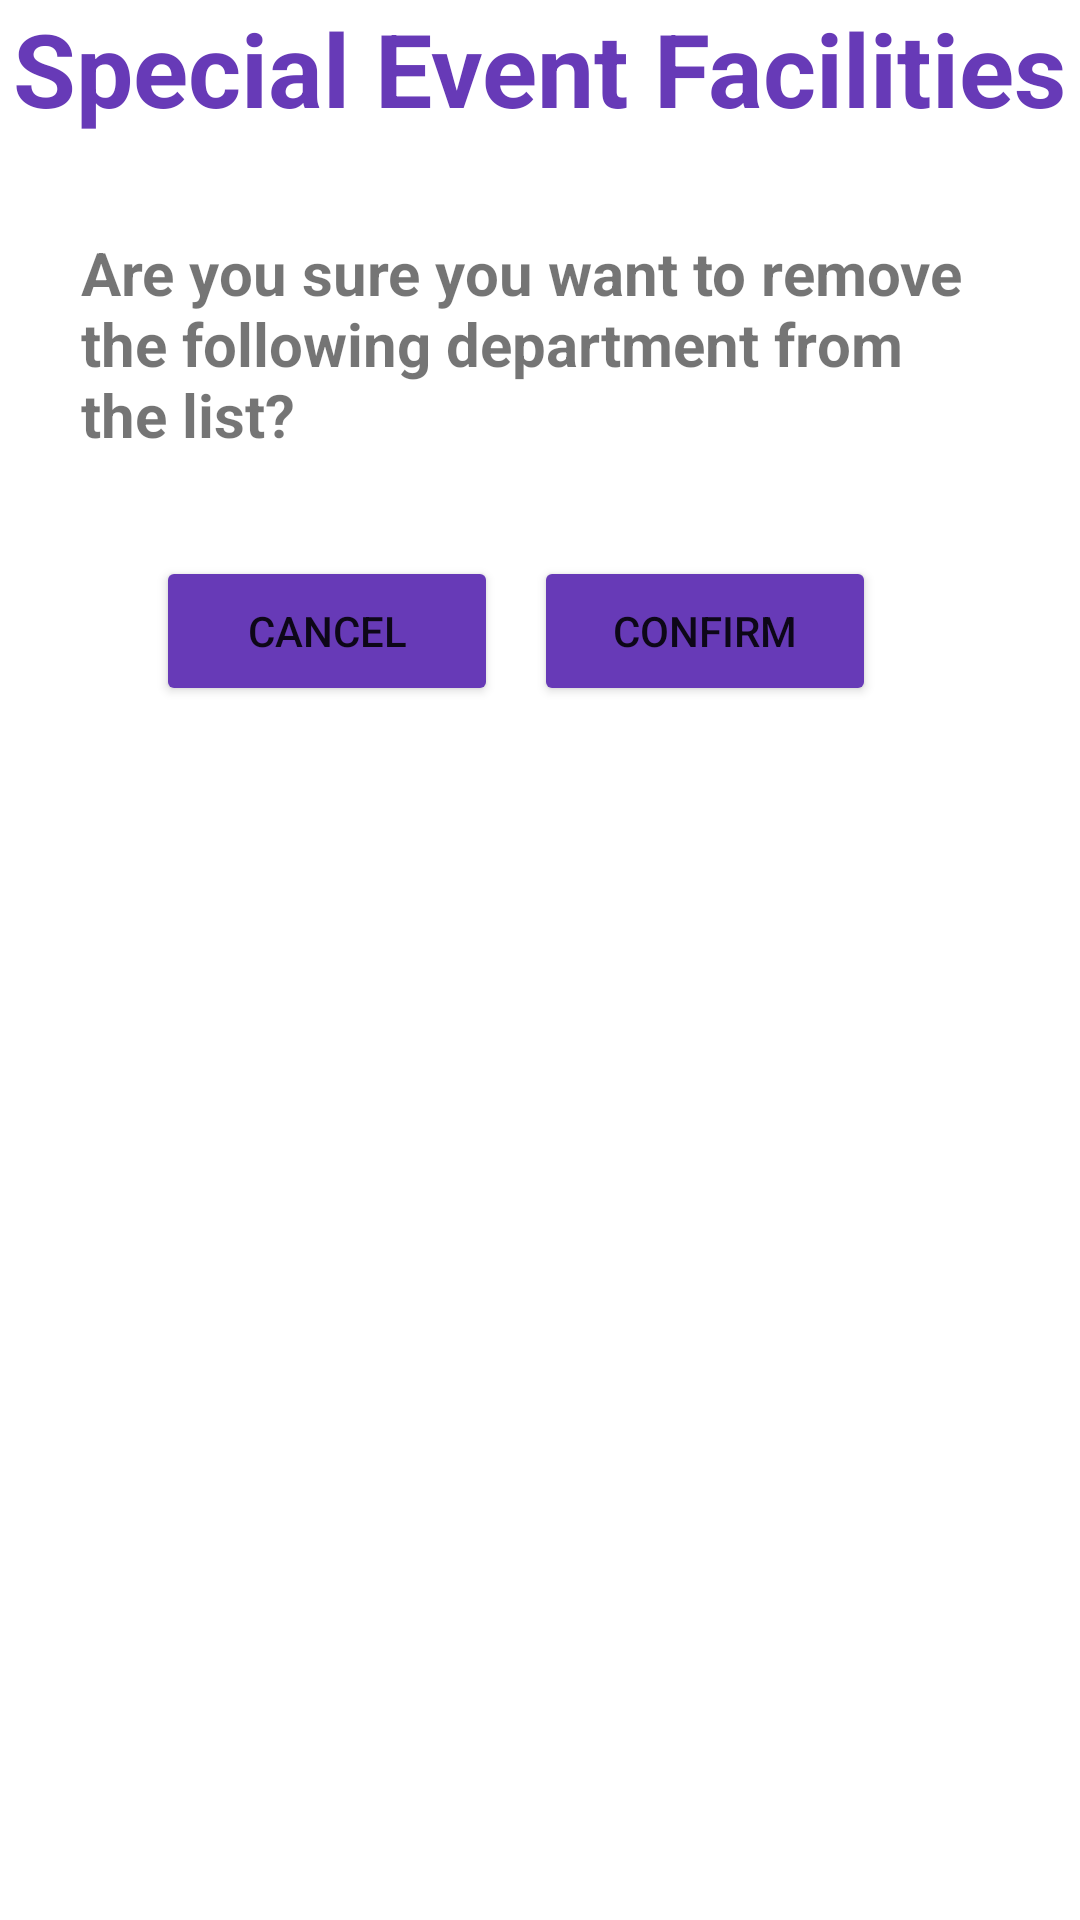

Write the Android layout XML for this screen, with the resource values it uses.
<!-- AndroidManifest.xml: application theme Theme.UTAEventTracker -->
<!-- res/layout/dept_delete.xml -->
<?xml version="1.0" encoding="utf-8"?>
<androidx.constraintlayout.widget.ConstraintLayout xmlns:android="http://schemas.android.com/apk/res/android"
    xmlns:app="http://schemas.android.com/apk/res-auto"
    xmlns:tools="http://schemas.android.com/tools"
    android:layout_width="match_parent"
    android:layout_height="match_parent">

    <Button
        android:id="@+id/timeButton7"
        android:layout_width="114dp"
        android:layout_height="50dp"
        android:layout_marginStart="52dp"
        android:layout_marginTop="32dp"
        android:backgroundTint="#673AB7"
        android:text="Cancel"
        app:layout_constraintStart_toStartOf="parent"
        app:layout_constraintTop_toBottomOf="@+id/textView16" />

    <Button
        android:id="@+id/timeButton6"
        android:layout_width="114dp"
        android:layout_height="50dp"
        android:layout_marginTop="32dp"
        android:layout_marginEnd="68dp"
        android:backgroundTint="#673AB7"
        android:text="Confirm"
        app:layout_constraintEnd_toEndOf="parent"
        app:layout_constraintTop_toBottomOf="@+id/textView16" />

    <TextView
        android:id="@+id/textView18"
        android:layout_width="wrap_content"
        android:layout_height="wrap_content"
        android:text="Special Event Facilities"
        android:textColor="#673AB7"
        android:textSize="34sp"
        android:textStyle="bold"
        app:layout_constraintEnd_toEndOf="parent"
        app:layout_constraintStart_toStartOf="parent"
        app:layout_constraintTop_toTopOf="parent" />

    <TextView
        android:id="@+id/textView16"
        android:layout_width="306dp"
        android:layout_height="76dp"
        android:layout_marginTop="32dp"
        android:lines="3"
        android:text="Are you sure you want to remove the following department from the list?"
        android:textSize="20sp"
        android:textStyle="bold"
        app:layout_constraintEnd_toEndOf="parent"
        app:layout_constraintStart_toStartOf="parent"
        app:layout_constraintTop_toBottomOf="@+id/textView18" />

</androidx.constraintlayout.widget.ConstraintLayout>
<!-- resources referenced by this layout -->
<resources>
  <style name="Theme.UTAEventTracker" parent="Theme.MaterialComponents.Light">
          
          <item name="colorPrimary">@color/purple_500</item>
          <item name="colorPrimaryVariant">@color/purple_700</item>
          <item name="colorOnPrimary">@color/white</item>
          
          <item name="colorSecondary">@color/teal_200</item>
          <item name="colorSecondaryVariant">@color/teal_700</item>
          <item name="colorOnSecondary">@color/black</item>
          
          <item name="android:statusBarColor" tools:targetApi="l">?attr/colorPrimaryVariant</item>
          
  
          <item name="android:windowAnimationStyle">@style/ActivityAnim</item>
      </style>
  <style name="ActivityAnim" parent="@android:style/Animation.Activity">
          <item name="android:activityOpenEnterAnimation">@anim/slide_in</item>
          <item name="android:activityCloseEnterAnimation">@anim/slide_in</item>
          <item name="android:activityOpenExitAnimation">@anim/slide_out</item>
          <item name="android:activityCloseExitAnimation">@anim/slide_out</item>
      </style>
  <!-- not gathered from this repository: default colours our renderer supplied (Android Studio template values) -->
  <color name="purple_500">#FF6200EE</color>
  <color name="purple_700">#FF3700B3</color>
  <color name="teal_200">#FF03DAC5</color>
  <color name="teal_700">#FF018786</color>
  <color name="black">#FF000000</color>
  <color name="white">#FFFFFFFF</color>
</resources>
